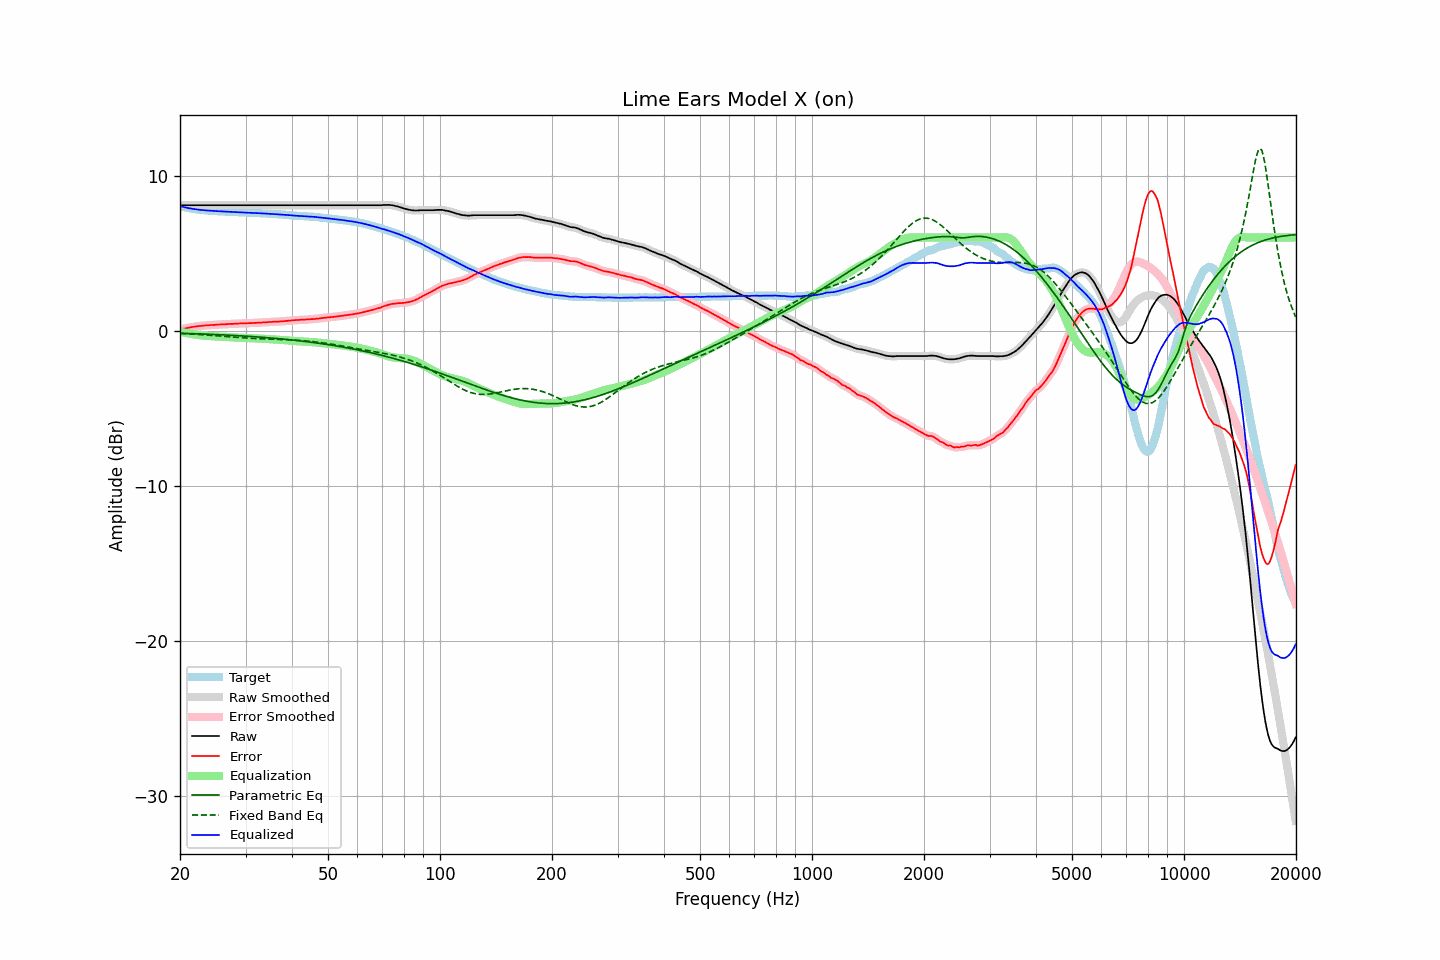

The data file committed next to this chart (first rows):
frequency, raw, error, smoothed, error_smoothed, equalization, parametric_eq, fixed_band_eq, equalized_raw, equalized_smoothed, target
20.00, 8.09, 0.07, 8.09, 0.07, -0.07, -0.17, -0.19, 8.02, 8.02, 8.02
20.20, 8.09, 0.10, 8.09, 0.09, -0.09, -0.17, -0.19, 7.99, 7.99, 7.99
20.40, 8.09, 0.12, 8.09, 0.12, -0.12, -0.18, -0.20, 7.97, 7.97, 7.97
20.61, 8.09, 0.14, 8.09, 0.14, -0.14, -0.18, -0.20, 7.95, 7.95, 7.95
20.81, 8.09, 0.16, 8.09, 0.16, -0.16, -0.18, -0.21, 7.93, 7.93, 7.93
21.02, 8.09, 0.18, 8.09, 0.18, -0.18, -0.19, -0.21, 7.91, 7.91, 7.91
21.23, 8.09, 0.20, 8.09, 0.20, -0.20, -0.19, -0.22, 7.89, 7.89, 7.89
21.44, 8.09, 0.22, 8.09, 0.22, -0.22, -0.19, -0.22, 7.87, 7.87, 7.87
21.66, 8.09, 0.24, 8.09, 0.24, -0.24, -0.20, -0.23, 7.85, 7.85, 7.85
21.87, 8.09, 0.25, 8.09, 0.25, -0.25, -0.20, -0.24, 7.83, 7.83, 7.84
22.09, 8.09, 0.27, 8.09, 0.27, -0.27, -0.20, -0.24, 7.82, 7.82, 7.82
22.31, 8.09, 0.28, 8.09, 0.28, -0.28, -0.21, -0.25, 7.81, 7.81, 7.80
22.54, 8.09, 0.29, 8.09, 0.29, -0.29, -0.21, -0.25, 7.79, 7.79, 7.79
22.76, 8.09, 0.30, 8.09, 0.30, -0.30, -0.22, -0.26, 7.78, 7.78, 7.78
22.99, 8.09, 0.31, 8.09, 0.31, -0.32, -0.22, -0.27, 7.77, 7.77, 7.77
23.22, 8.09, 0.32, 8.09, 0.32, -0.32, -0.22, -0.28, 7.76, 7.76, 7.76
23.45, 8.09, 0.33, 8.09, 0.33, -0.33, -0.23, -0.28, 7.75, 7.75, 7.75
23.69, 8.09, 0.35, 8.09, 0.34, -0.34, -0.23, -0.29, 7.75, 7.75, 7.74
23.92, 8.09, 0.35, 8.09, 0.35, -0.35, -0.24, -0.30, 7.74, 7.74, 7.74
24.16, 8.09, 0.36, 8.09, 0.36, -0.36, -0.24, -0.30, 7.73, 7.73, 7.73
24.40, 8.09, 0.36, 8.09, 0.36, -0.36, -0.25, -0.31, 7.72, 7.72, 7.73
24.65, 8.09, 0.37, 8.09, 0.37, -0.37, -0.25, -0.32, 7.72, 7.72, 7.72
24.89, 8.09, 0.37, 8.09, 0.37, -0.38, -0.25, -0.33, 7.71, 7.71, 7.72
25.14, 8.09, 0.38, 8.09, 0.38, -0.38, -0.26, -0.34, 7.71, 7.71, 7.71
25.39, 8.09, 0.39, 8.09, 0.39, -0.39, -0.26, -0.34, 7.70, 7.70, 7.69
25.65, 8.09, 0.39, 8.09, 0.40, -0.39, -0.27, -0.35, 7.69, 7.69, 7.69
25.91, 8.09, 0.40, 8.09, 0.40, -0.40, -0.27, -0.36, 7.69, 7.69, 7.68
26.16, 8.09, 0.41, 8.09, 0.40, -0.41, -0.28, -0.37, 7.68, 7.68, 7.68
26.43, 8.09, 0.41, 8.09, 0.41, -0.41, -0.28, -0.38, 7.68, 7.68, 7.68
26.69, 8.09, 0.42, 8.09, 0.41, -0.42, -0.29, -0.39, 7.67, 7.67, 7.67
26.96, 8.09, 0.42, 8.09, 0.42, -0.42, -0.29, -0.40, 7.67, 7.67, 7.67
27.23, 8.09, 0.43, 8.09, 0.43, -0.43, -0.30, -0.40, 7.66, 7.66, 7.66
27.50, 8.09, 0.43, 8.09, 0.43, -0.43, -0.30, -0.41, 7.66, 7.66, 7.65
27.77, 8.09, 0.43, 8.09, 0.44, -0.44, -0.31, -0.42, 7.65, 7.65, 7.65
28.05, 8.09, 0.44, 8.09, 0.44, -0.44, -0.32, -0.43, 7.64, 7.64, 7.64
28.33, 8.09, 0.45, 8.09, 0.45, -0.45, -0.32, -0.44, 7.64, 7.64, 7.64
28.62, 8.09, 0.45, 8.09, 0.45, -0.45, -0.33, -0.44, 7.64, 7.64, 7.64
28.90, 8.09, 0.46, 8.09, 0.46, -0.45, -0.33, -0.45, 7.63, 7.63, 7.63
29.19, 8.09, 0.46, 8.09, 0.46, -0.46, -0.34, -0.46, 7.63, 7.63, 7.63
29.48, 8.09, 0.46, 8.09, 0.46, -0.46, -0.35, -0.47, 7.62, 7.62, 7.62
29.78, 8.09, 0.46, 8.09, 0.46, -0.47, -0.35, -0.47, 7.62, 7.62, 7.62
30.08, 8.09, 0.47, 8.09, 0.47, -0.47, -0.36, -0.48, 7.62, 7.62, 7.62
30.38, 8.09, 0.48, 8.09, 0.47, -0.47, -0.37, -0.49, 7.61, 7.61, 7.61
30.68, 8.09, 0.48, 8.09, 0.48, -0.48, -0.37, -0.49, 7.61, 7.61, 7.61
30.99, 8.09, 0.48, 8.09, 0.48, -0.48, -0.38, -0.50, 7.60, 7.60, 7.60
31.30, 8.09, 0.48, 8.09, 0.49, -0.49, -0.39, -0.50, 7.60, 7.60, 7.60
31.61, 8.09, 0.50, 8.09, 0.49, -0.49, -0.39, -0.51, 7.59, 7.59, 7.59
31.93, 8.09, 0.50, 8.09, 0.50, -0.50, -0.40, -0.51, 7.59, 7.59, 7.59
32.24, 8.09, 0.50, 8.09, 0.51, -0.50, -0.41, -0.52, 7.58, 7.58, 7.59
32.57, 8.09, 0.51, 8.09, 0.51, -0.51, -0.42, -0.52, 7.58, 7.58, 7.57
32.89, 8.09, 0.52, 8.09, 0.52, -0.52, -0.42, -0.53, 7.57, 7.57, 7.57
33.22, 8.09, 0.52, 8.09, 0.52, -0.52, -0.43, -0.53, 7.56, 7.56, 7.57
33.55, 8.09, 0.53, 8.09, 0.53, -0.53, -0.44, -0.53, 7.56, 7.56, 7.55
33.89, 8.09, 0.53, 8.09, 0.53, -0.53, -0.45, -0.54, 7.55, 7.55, 7.55
34.23, 8.09, 0.54, 8.09, 0.54, -0.54, -0.46, -0.54, 7.54, 7.54, 7.55
34.57, 8.09, 0.55, 8.09, 0.55, -0.55, -0.46, -0.54, 7.54, 7.54, 7.54
34.92, 8.09, 0.55, 8.09, 0.55, -0.55, -0.47, -0.55, 7.53, 7.53, 7.53
35.27, 8.09, 0.56, 8.09, 0.56, -0.56, -0.48, -0.55, 7.53, 7.53, 7.53
35.62, 8.09, 0.57, 8.09, 0.57, -0.57, -0.49, -0.55, 7.52, 7.52, 7.52
35.97, 8.09, 0.57, 8.09, 0.57, -0.57, -0.50, -0.56, 7.51, 7.51, 7.51
... 635 more rows
